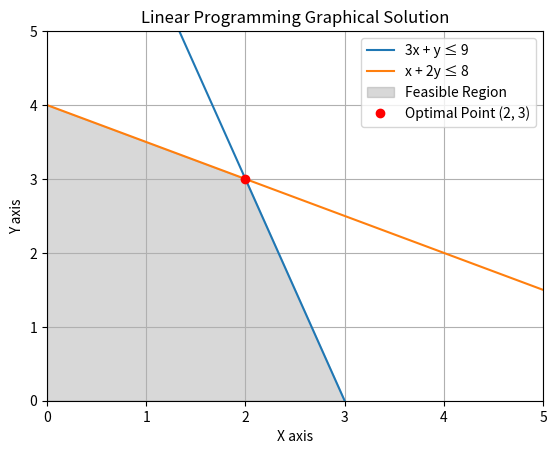

The matplotlib source for this figure:
import numpy as np
import matplotlib.pyplot as plt

# Funkcje celu i ograniczenia
def profit_function(x, y):
    return 40*x + 50*y

def constraint1(x):
    return 9 - 3*x

def constraint2(x):
    return (8 - x) / 2

# Tworzenie siatki punktów dla wykresu
x = np.linspace(0, 5, 400)
y1 = constraint1(x)
y2 = constraint2(x)

# Rysowanie ograniczeń
plt.plot(x, y1, label='3x + y ≤ 9')
plt.plot(x, y2, label='x + 2y ≤ 8')

# Rysowanie obszaru dostępnego
y3 = np.minimum(y1, y2)
plt.fill_between(x, 0, y3, where=(y3>=0), color='grey', alpha=0.3, label='Feasible Region')

# Rysowanie punktu optymalnego
x_opt = 2
y_opt = 3
plt.plot(x_opt, y_opt, 'ro', label='Optimal Point (2, 3)')

plt.xlabel('X axis')
plt.ylabel('Y axis')
plt.title('Linear Programming Graphical Solution')
plt.legend()
plt.grid(True)
plt.xlim(0, 5)
plt.ylim(0, 5)
plt.show()
